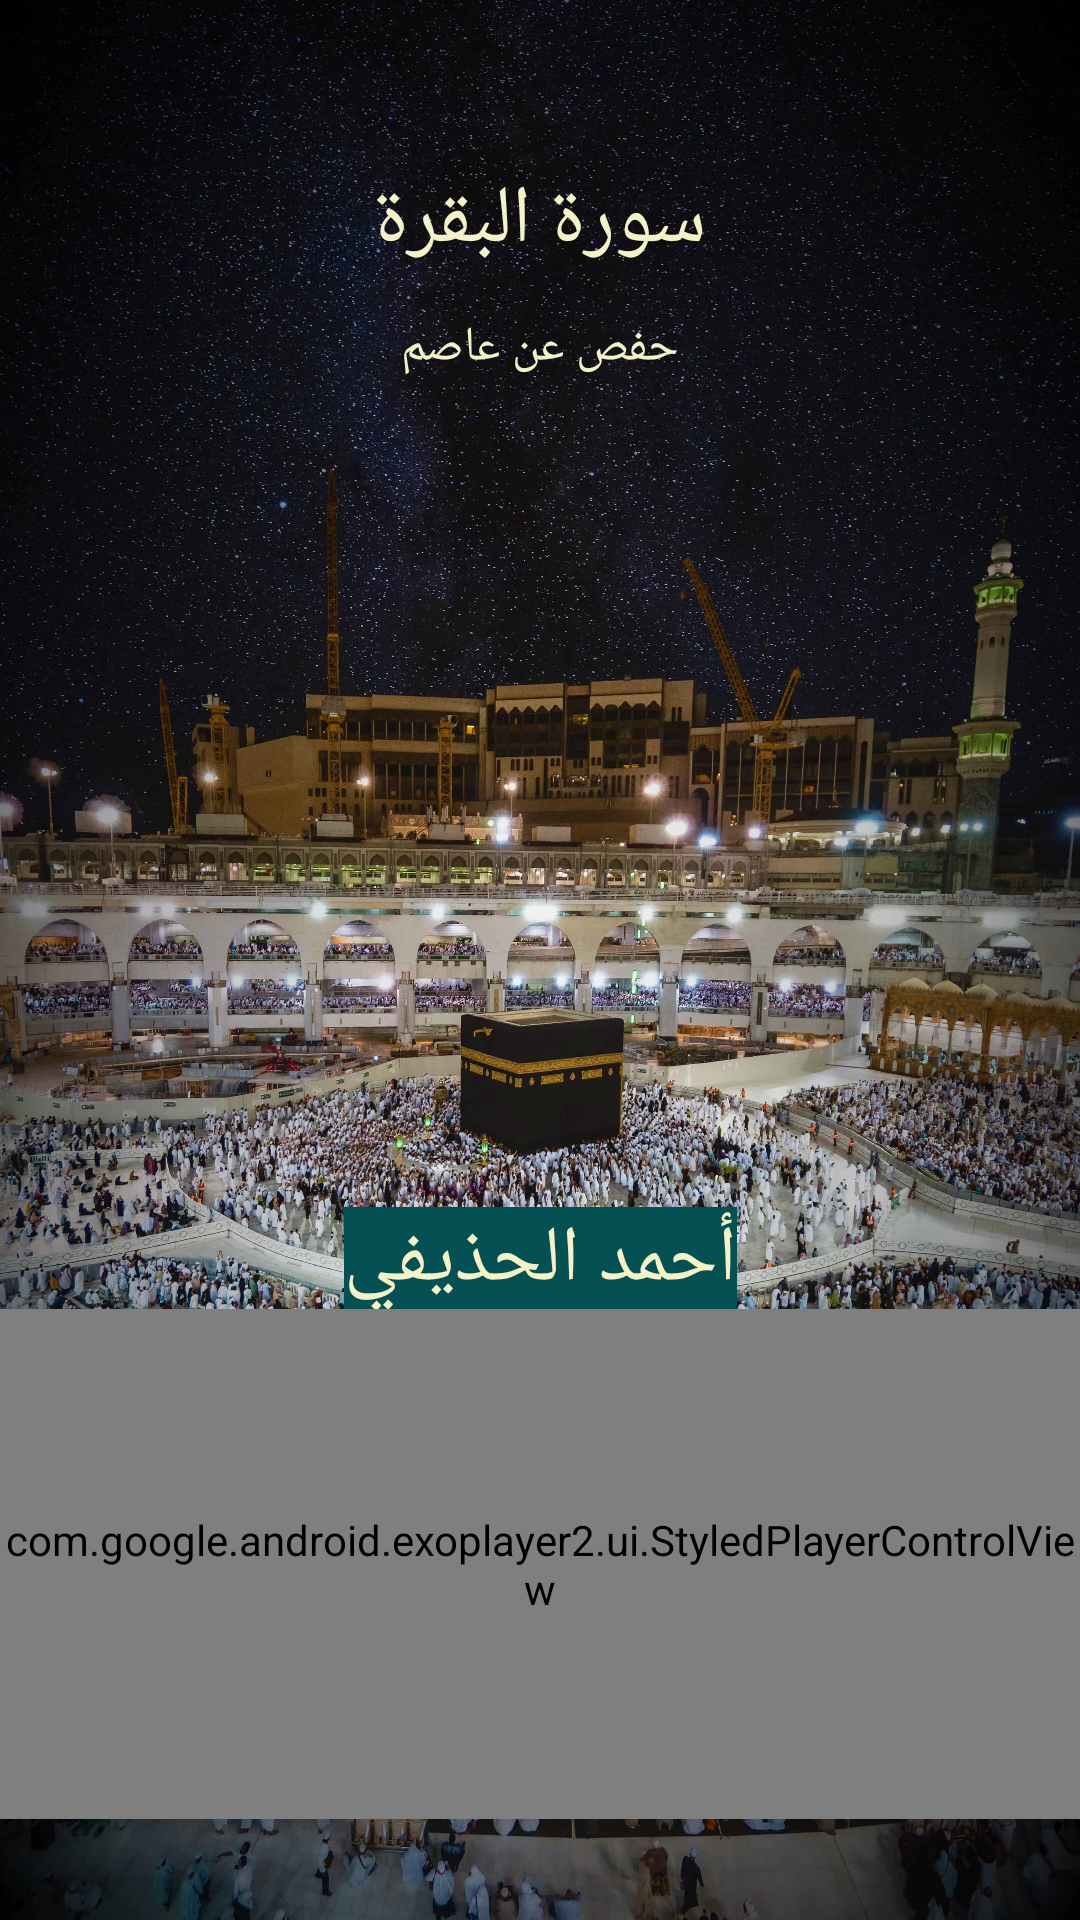

Write the Android layout XML for this screen, with the resource values it uses.
<!-- AndroidManifest.xml: application theme Theme.QuranApp -->
<!-- res/layout/fragment_player.xml -->
<?xml version="1.0" encoding="utf-8"?>
<androidx.constraintlayout.widget.ConstraintLayout xmlns:android="http://schemas.android.com/apk/res/android"
    xmlns:app="http://schemas.android.com/apk/res-auto"
    xmlns:tools="http://schemas.android.com/tools"
    android:layout_width="match_parent"
    android:layout_height="match_parent"
    tools:context=".player.PlayerFragment">

    <ImageView
        android:id="@+id/imageView"
        android:layout_width="match_parent"
        android:layout_height="match_parent"
        android:scaleType="centerCrop"
        android:src="@drawable/makkah" />

    <TextView
        android:id="@+id/tv_title"
        android:layout_width="wrap_content"
        android:layout_height="wrap_content"
        android:layout_marginTop="55dp"
        android:text="سورة البقرة"
        android:textColor="#F3F2C9"
        android:textSize="27sp"
        app:layout_constraintEnd_toEndOf="parent"
        app:layout_constraintStart_toStartOf="parent"
        app:layout_constraintTop_toTopOf="parent" />

    <TextView
        android:id="@+id/tv_rewaya_name_mp"
        android:layout_width="wrap_content"
        android:layout_height="wrap_content"
        android:layout_marginTop="50dp"
        android:text="حفص عن عاصم"
        android:textColor="#F3F2C9"
        android:textSize="16dp"
        app:layout_constraintEnd_toEndOf="parent"
        app:layout_constraintStart_toStartOf="parent"
        app:layout_constraintTop_toTopOf="@id/tv_title" />

    <TextView
        android:id="@+id/tv_reader_name_mp"
        android:layout_width="wrap_content"
        android:layout_height="wrap_content"
        android:layout_marginTop="200dp"
        android:background="#055052"
        android:text="أحمد الحذيفي"
        android:textColor="#F3F2C9"
        android:textSize="26sp"
        app:layout_constraintBottom_toBottomOf="parent"
        app:layout_constraintEnd_toEndOf="parent"
        app:layout_constraintStart_toStartOf="parent"
        app:layout_constraintTop_toTopOf="parent"
        tools:ignore="MissingConstraints" />

    <com.google.android.exoplayer2.ui.StyledPlayerControlView
        android:id="@+id/exo_player_view"
        android:layout_width="match_parent"
        android:layout_height="170dp"
        app:layout_constraintBottom_toBottomOf="parent"
        app:layout_constraintEnd_toEndOf="parent"
        app:layout_constraintStart_toStartOf="parent"
        app:layout_constraintTop_toTopOf="@id/tv_reader_name_mp"
        app:show_timeout="0"
        tools:ignore="MissingConstraints" />

</androidx.constraintlayout.widget.ConstraintLayout>
<!-- resources referenced by this layout -->
<resources>
  <!-- drawable makkah: jpg bitmap (drawable-v24, 926497 bytes) -->
  <style name="Theme.QuranApp" parent="Theme.MaterialComponents.DayNight.DarkActionBar">
          
          <item name="colorPrimary">@color/purple_500</item>
          <item name="colorPrimaryVariant">@color/purple_700</item>
          <item name="colorOnPrimary">@color/white</item>
          
          <item name="colorSecondary">@color/teal_200</item>
          <item name="colorSecondaryVariant">@color/teal_700</item>
          <item name="colorOnSecondary">@color/black</item>
          
          <item name="android:statusBarColor" tools:targetApi="l">?attr/colorPrimaryVariant</item>
          
      </style>
  <color name="purple_500">#184D47</color>
  <color name="purple_700">#184D47</color>
  <color name="white">#FFFFFFFF</color>
  <color name="teal_200">#000000</color>
  <color name="teal_700">#FF018786</color>
  <color name="black">#FF000000</color>
</resources>
